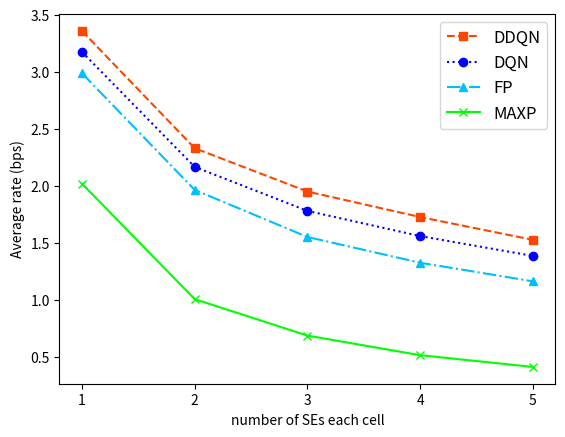

Write the Python code that produced this figure.
import matplotlib.pyplot as plt
import matplotlib
import numpy as np
import matplotlib.ticker as ticker

_, ax = plt.subplots()

# Be sure to only pick integer tick locations.

ax.xaxis.set_major_locator(ticker.MaxNLocator(integer=True))

y = np.array([[3.360,2.331,1.951,1.727,1.527],
              [3.176,2.167,1.781,1.560,1.386],
              [2.989,1.965,1.552,1.326,1.163],
              [2.020,1.007,0.687,0.515,0.412]])

label=['DDQN','DQN','FP','MAXP']
# label=['e-2','e-3','e-4','e_decay']
color = ['orangered', 'blue', 'deepskyblue', 'lime']
marker = ['s','o','^','x']

linestyle = ['--',':', '-.', '-', '--']

p = list()
for k in range(4):
    p_temp, = plt.plot(list(range(1,6)), y[k], color = color[k], linestyle = linestyle[k],marker=marker[k],label = label[k])
    p.append(p_temp)

plt.legend(loc = 1,prop={'size': 12})
plt.xlabel('number of SEs each cell')

plt.ylabel('Average rate (bps)')
# plt.ylabel('avg_rate(bps)')

# fig = matplotlib.pyplot.gcf()
# fig.set_size_inches(8.5, 5.5)

# plt.grid()
plt.show()